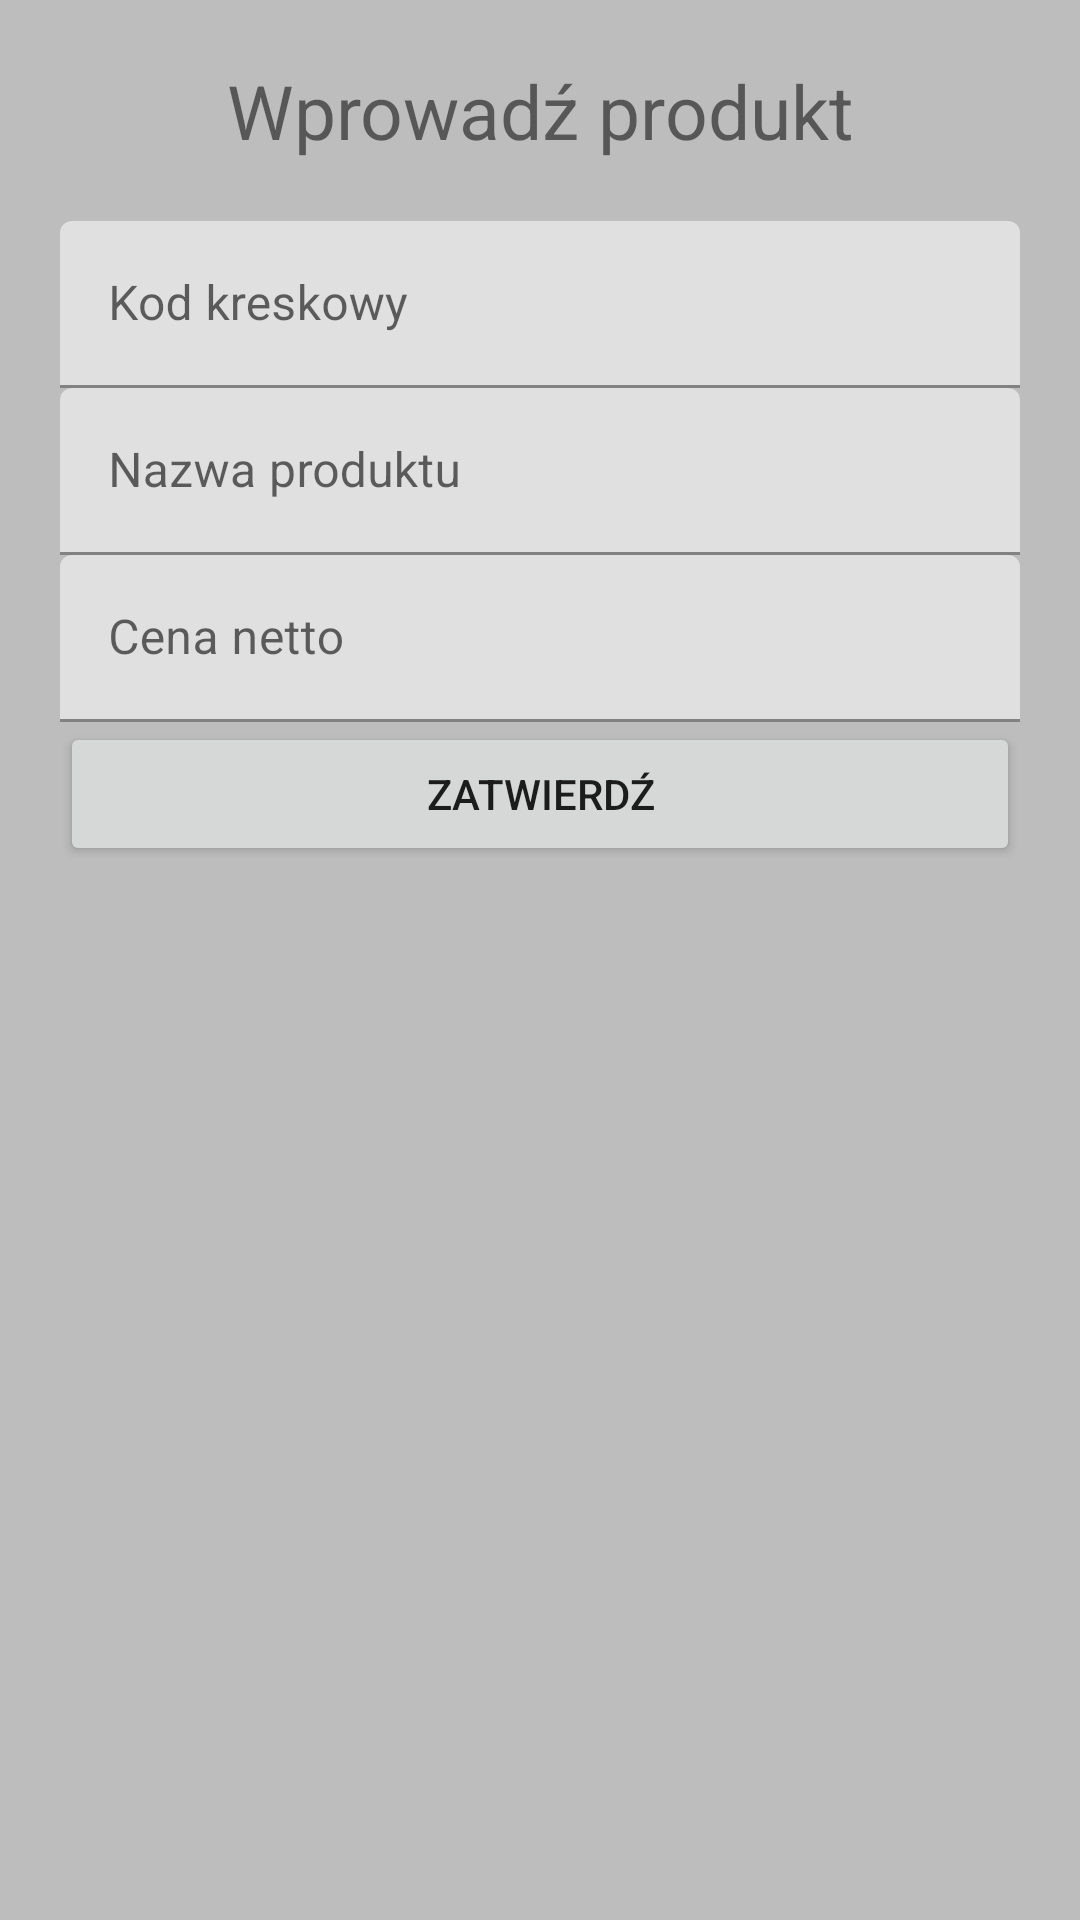

The Android layout XML behind this screen, and the referenced resources:
<!-- AndroidManifest.xml: application theme Theme.Inventura -->
<!-- res/layout/product_popup_insert_form.xml -->
<?xml version="1.0" encoding="utf-8"?>
<LinearLayout
    xmlns:android="http://schemas.android.com/apk/res/android"
    android:id="@+id/product_popup_view"
    android:layout_width="match_parent"
    android:layout_height="wrap_content"
    android:orientation="vertical"
    android:padding="20dp"
    android:background="@color/secondary">

    <TextView
        android:id="@+id/textView4"
        android:layout_width="match_parent"
        android:layout_height="wrap_content"
        android:text="Wprowadź produkt"
        android:textSize="25dp"
        android:paddingBottom="20dp"
        android:gravity="center"/>

    <com.google.android.material.textfield.TextInputLayout
        android:layout_width="match_parent"
        android:layout_height="wrap_content">
        <com.google.android.material.textfield.TextInputEditText
            android:id="@+id/product_popup_insert_barcode"
            android:layout_width="match_parent"
            android:layout_height="wrap_content"
            android:inputType="number"
            android:hint="Kod kreskowy" />
    </com.google.android.material.textfield.TextInputLayout>

    <com.google.android.material.textfield.TextInputLayout
        android:layout_width="match_parent"
        android:layout_height="wrap_content">
        <com.google.android.material.textfield.TextInputEditText
            android:id="@+id/product_popup_insert_name"
            android:layout_width="match_parent"
            android:layout_height="wrap_content"
            android:inputType="text"
            android:hint="Nazwa produktu" />
    </com.google.android.material.textfield.TextInputLayout>

    <com.google.android.material.textfield.TextInputLayout
        android:layout_width="match_parent"
        android:layout_height="wrap_content">
        <com.google.android.material.textfield.TextInputEditText
            android:id="@+id/product_popup_insert_price"
            android:layout_width="match_parent"
            android:layout_height="wrap_content"
            android:inputType="numberDecimal"
            android:hint="Cena netto" />
    </com.google.android.material.textfield.TextInputLayout>




    <Button
        android:id="@+id/product_popup_submit_button"
        android:layout_width="match_parent"
        android:layout_height="wrap_content"
        android:text="Zatwierdź" />
</LinearLayout>
<!-- resources referenced by this layout -->
<resources>
  <color name="secondary">#bdbdbd</color>
  <style name="Theme.Inventura" parent="Theme.MaterialComponents.DayNight.DarkActionBar">
          
          <item name="colorPrimary">@color/purple_500</item>
          <item name="colorPrimaryVariant">@color/purple_700</item>
          <item name="colorOnPrimary">@color/white</item>
          
          <item name="colorSecondary">@color/teal_200</item>
          <item name="colorSecondaryVariant">@color/teal_700</item>
          <item name="colorOnSecondary">@color/black</item>
          
          <item name="android:statusBarColor" tools:targetApi="l">?attr/colorPrimaryVariant</item>
          
      </style>
  <color name="purple_500">#FF6200EE</color>
  <color name="purple_700">#FF3700B3</color>
  <color name="white">#FFFFFFFF</color>
  <color name="teal_200">#FF03DAC5</color>
  <color name="teal_700">#FF018786</color>
  <color name="black">#FF000000</color>
</resources>
